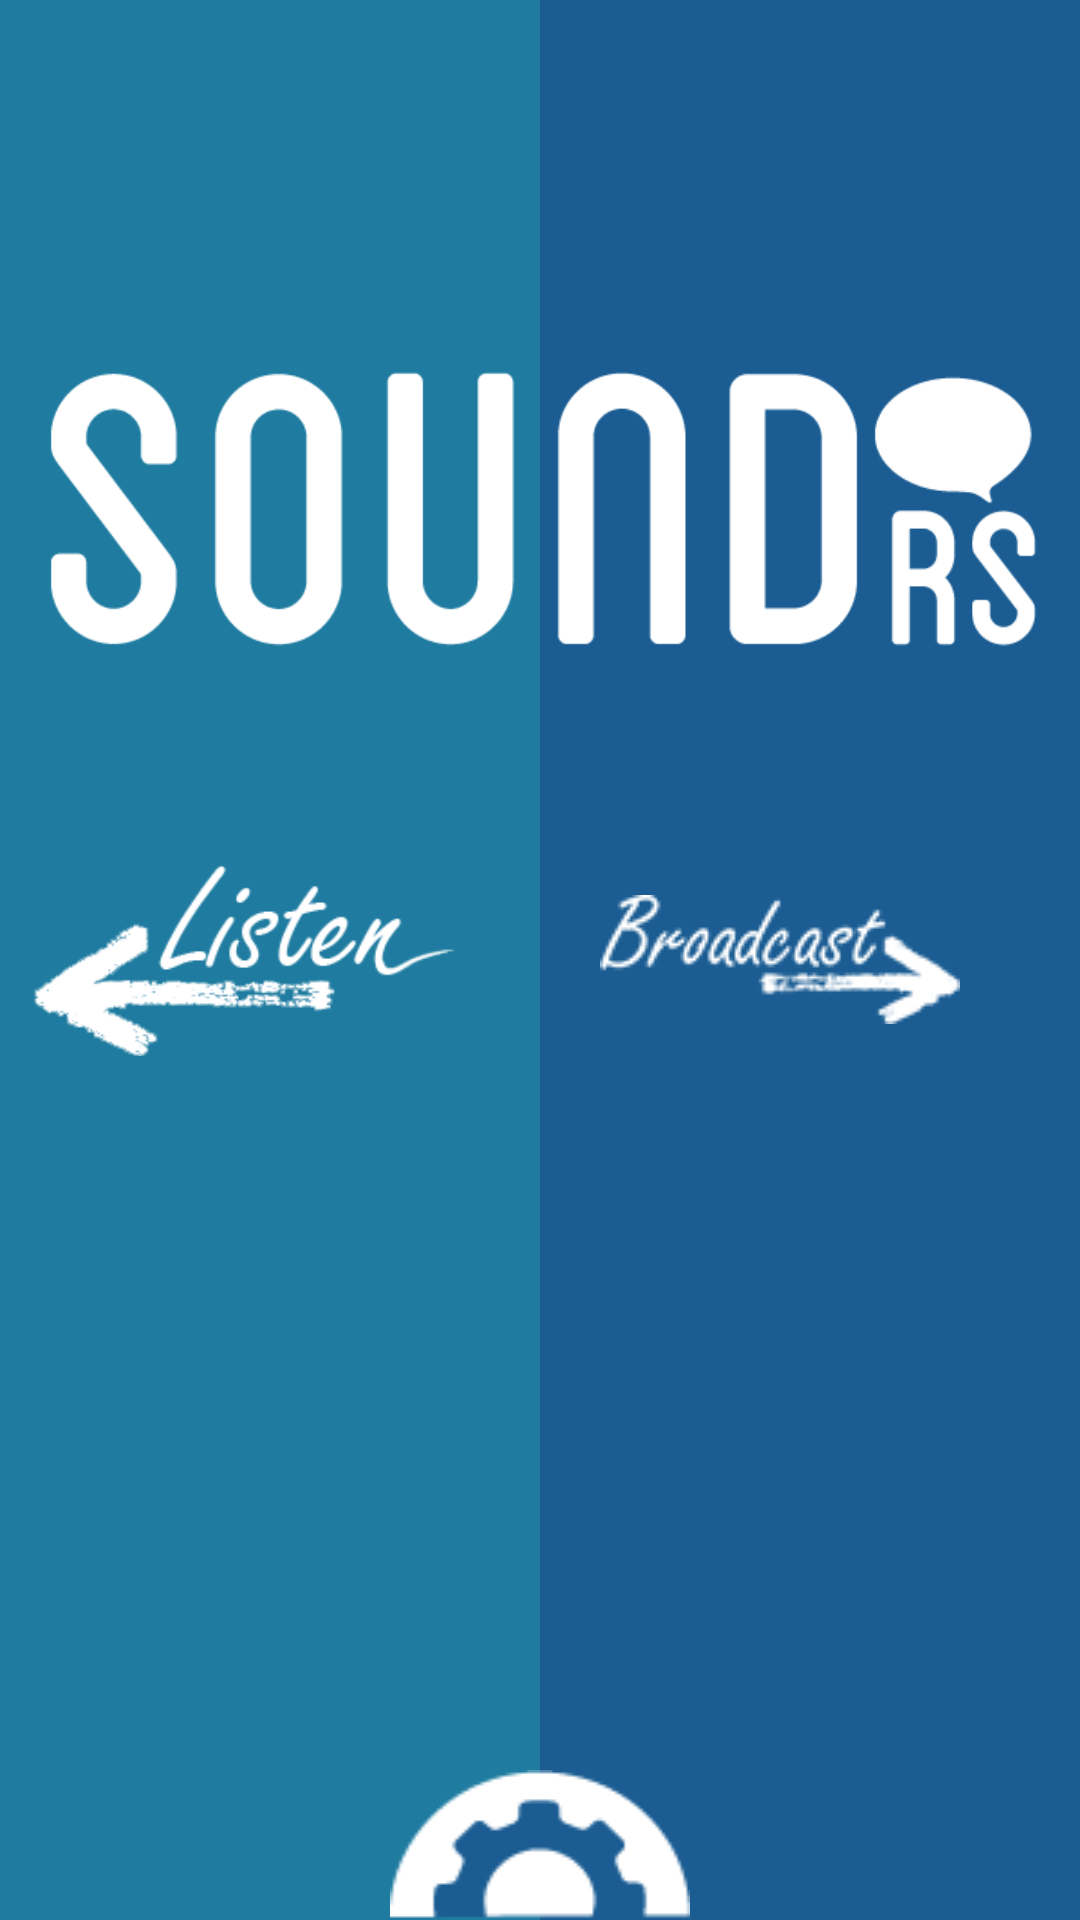

Android layout source for this screen:
<!-- AndroidManifest.xml: activity theme android:Theme.Holo -->
<!-- res/layout/activity_main.xml -->
<?xml version="1.0" encoding="utf-8"?>
<FrameLayout xmlns:android="http://schemas.android.com/apk/res/android"
    android:orientation="vertical"
    android:layout_width="match_parent"
    android:layout_height="match_parent">

    <LinearLayout
        android:orientation="horizontal"
        android:background="#1B5D93"
        android:layout_width="200dp"
        android:layout_height="fill_parent"
        android:layout_alignParentTop="true"
        android:layout_alignParentRight="true"
        android:layout_alignParentEnd="true"
        android:layout_toRightOf="@+id/linearLayout"
        android:layout_toEndOf="@+id/linearLayout"
        android:layout_gravity="right|center_vertical"
        android:weightSum="1">


        <ImageView
            android:layout_width="match_parent"
            android:layout_height="wrap_content"
            android:id="@+id/imageButton"
            android:src="@drawable/broadcast_right_very_small"
            android:layout_gravity="center_vertical"/>
    </LinearLayout>
    <LinearLayout
        android:orientation="horizontal"
        android:layout_width="180dp"
        android:layout_height="fill_parent"
        android:layout_alignParentTop="true"
        android:layout_alignParentRight="true"
        android:background="#1F7CA0"
        android:layout_alignParentEnd="true"
        android:layout_toRightOf="@+id/linearLayout"
        android:layout_toEndOf="@+id/linearLayout"
        android:layout_gravity="left|top"
        android:layout_weight=".1"
        android:weightSum="1"
        >

        <ImageView
            android:layout_width="wrap_content"
            android:layout_height="wrap_content"
            android:id="@+id/imageView8"
            android:layout_gravity="center_vertical"
            android:src="@drawable/listen_left"/>
    </LinearLayout>


    <Button
    android:layout_width="wrap_content"
    android:background="@drawable/wheel1"
    android:textColor="#727272"
    android:layout_height="wrap_content"
    android:id="@+id/splitSettings"
    android:layout_gravity="center_horizontal|bottom"
    android:adjustViewBounds="false"
    android:baselineAlignBottom="false"
    android:clickable="true"
    android:src="@drawable/wheel1"
    android:layout_weight=".1"
    android:weightSum="1"
        android:paddingRight="100dp" />

    <ImageView
        android:layout_width="wrap_content"
        android:layout_height="wrap_content"
        android:id="@+id/imageView6"
        android:layout_gravity="center_horizontal|top"
        android:src="@drawable/logowhite"
        android:paddingLeft="13dp"
        android:paddingBottom="300dp" />

    
        
        
        
</FrameLayout>




    
    
    

    
    
    
    
    
    
    
    

    
        
        
        
        
        
        

    

    
        
        
        
        
        
        


        
            
            
            
            
            
            
            
            
            
            
    

    
        
        
        



<!-- resources referenced by this layout -->
<resources>
  <!-- drawable broadcast_right_very_small: png bitmap (drawable, 22911 bytes) -->
  <!-- drawable halfcirclebutton: png bitmap (drawable, 902 bytes) -->
  <!-- drawable listen_left: png bitmap (drawable, 25950 bytes) -->
  <!-- drawable logowhite: png bitmap (drawable, 8739 bytes) -->
  <!-- drawable splitsmaller: png bitmap (drawable, 1511 bytes) -->
  <!-- drawable wheel1: png bitmap (drawable, 1462 bytes) -->
</resources>
